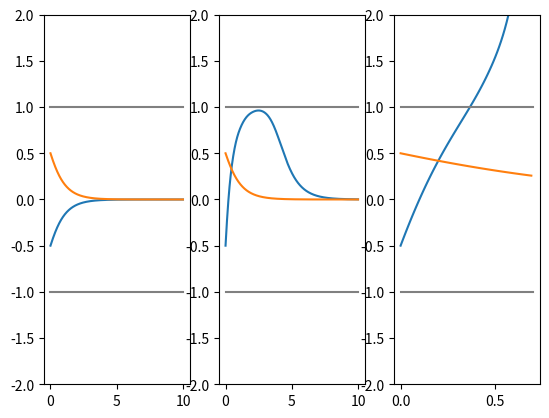

This figure's Python source:
from scipy.integrate import solve_ivp
import numpy as np
import matplotlib.pyplot as plt

if __name__ == "__main__":
    class PartialSolution:
        def __init__(self, initial_value=None):
            self.known_vals = []
            self.i = 0
            if initial_value is not None:
                self.add_val(*initial_value)
        
        def add_val(self, t, s):
            for i in range(len(self.known_vals)):
                if self.known_vals[i][0] > t:
                    self.known_vals.insert(i, (t, s))
                    break
                elif self.known_vals[i][0] == t:
                    self.known_vals[i] = (t, s)
                    break
            else:
                self.known_vals.append((t, s))
        
        def __call__(self, t):
            if len(self.known_vals) == 1:
                return self.known_vals[0][1]
            if self.i >= len(self.known_vals) - 1:
                self.i = len(self.known_vals) - 2
            if self.i < 0:
                self.i = 0
            while self.known_vals[self.i+1][0] <= t:
                self.i += 1
                if self.i == len(self.known_vals) - 1:
                    return self.known_vals[-1][1]
            while self.known_vals[self.i][0] > t:
                self.i -= 1
                if self.i == -1:
                    return self.known_vals[0][1]
            diff_s = self.known_vals[self.i+1][1] - self.known_vals[self.i][1]
            diff_t = self.known_vals[self.i+1][0] - self.known_vals[self.i][0]
            t -= self.known_vals[self.i][0]
            return t / diff_t * diff_s + self.known_vals[self.i][1]

    partial_sol : PartialSolution

    def get_nonnormal_A(a):
        return np.array(
            [[-0.1, a],
             [0, -0.1]]
        )
    time_delay = 0.001

    # No time delay:
    # F = lambda t, s: np.array([s[0] ** 3 - s[0], s[1] ** 3 - s[1]]) + np.matmul(A, s)

    # With time delay:
    def F(t, s):
        partial_sol.add_val(t, s)
        return np.array([s[0] ** 3 - s[0], s[1] ** 3 - s[1]]) + np.matmul(A, partial_sol(t-time_delay))
    
    s0 = np.array([-0.5, 0.5])

    # Case A
    partial_sol = PartialSolution((0, s0))
    A = np.array(
        [[-0.1, 0.05],
         [0.05, -0.1]]
    )
    t_eval = np.arange(0, 10, 0.01)
    sol_a = solve_ivp(F, (0, 10), s0, t_eval=t_eval)


    # Case B
    partial_sol = PartialSolution((0, s0))
    A = get_nonnormal_A(a=4.5)
    sol_b = solve_ivp(F, (0, 10), s0, t_eval=t_eval)


    # Case C
    partial_sol = PartialSolution((0, s0))
    A = get_nonnormal_A(a=10)
    t_eval = np.arange(0, 0.7, 0.01)
    sol_c = solve_ivp(F, (0, 0.7), s0, t_eval=t_eval)

    def plot_boundaries(range):
        plt.plot(range, np.full_like(range, 1), color="gray")
        plt.plot(range, np.full_like(range, -1), color="gray")
        plt.ylim((-2, 2))


    plt.subplot(1, 3, 1)
    plt.plot(sol_a.t, sol_a.y[0])
    plt.plot(sol_a.t, sol_a.y[1])

    plot_boundaries((0, 10))

    plt.subplot(1, 3, 2)
    plt.plot(sol_b.t, sol_b.y[0])
    plt.plot(sol_b.t, sol_b.y[1])

    plot_boundaries((0, 10))

    plt.subplot(1, 3, 3)
    plt.plot(sol_c.t, sol_c.y[0])
    plt.plot(sol_c.t, sol_c.y[1])

    plot_boundaries((0, 0.7))


    verify_partial_sol = False
    plt.show(block=not verify_partial_sol)

    if verify_partial_sol:
        plt.figure()
        sol = np.transpose([partial_sol(t) for t in sol_c.t])
        plt.plot(sol_c.t, sol[0])
        plt.plot(sol_c.t, sol[1])
        plot_boundaries((0, 0.7))
        plt.show()
